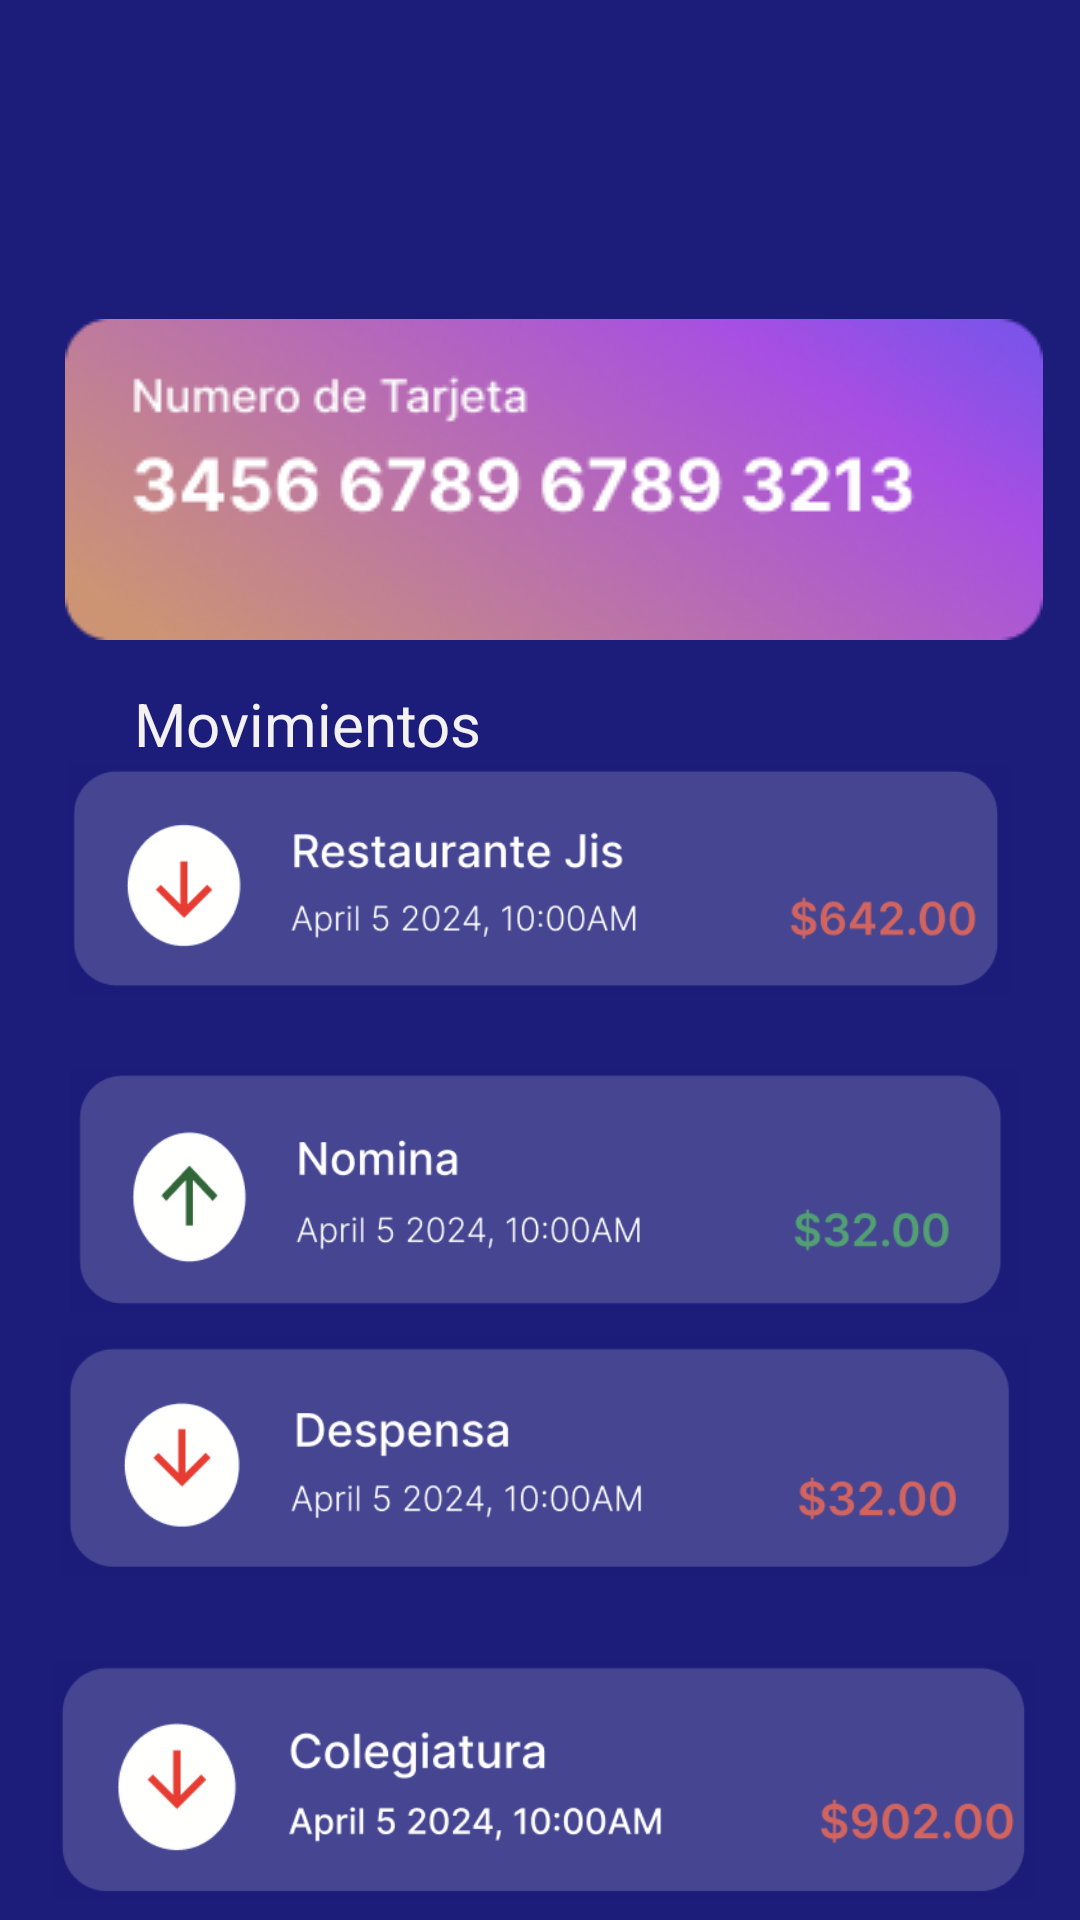

This screen was rendered from an Android layout file. Write that file and the resources it references.
<!-- AndroidManifest.xml: application theme Theme.LoginBiometria -->
<!-- res/layout/activity_home.xml -->
<?xml version="1.0" encoding="utf-8"?>
<androidx.constraintlayout.widget.ConstraintLayout xmlns:android="http://schemas.android.com/apk/res/android"
    xmlns:app="http://schemas.android.com/apk/res-auto"
    xmlns:tools="http://schemas.android.com/tools"
    android:id="@+id/main"
    android:layout_width="match_parent"
    android:layout_height="match_parent"
    android:background="#1C1C7A"
    tools:context=".Home">

    <TextView
        android:id="@+id/textView6"
        android:layout_width="wrap_content"
        android:layout_height="wrap_content"
        android:layout_marginBottom="668dp"
        android:text="Buenos días Ariel"
        android:textColor="#F4F1F1"
        android:textColorLink="@color/white"
        android:textSize="34sp"
        app:layout_constraintBottom_toBottomOf="parent"
        app:layout_constraintEnd_toEndOf="parent"
        app:layout_constraintStart_toStartOf="parent"
        app:layout_constraintTop_toBottomOf="@+id/imageView"
        app:layout_constraintVertical_bias="0.057" />

    <TextView
        android:id="@+id/textView7"
        android:layout_width="wrap_content"
        android:layout_height="wrap_content"
        android:layout_marginBottom="284dp"
        android:text="Movimientos"
        android:textColor="#F4F1F1"
        android:textColorLink="@color/white"
        android:textSize="20sp"
        app:layout_constraintBottom_toBottomOf="parent"
        app:layout_constraintEnd_toEndOf="parent"
        app:layout_constraintHorizontal_bias="0.183"
        app:layout_constraintStart_toStartOf="parent"
        app:layout_constraintTop_toBottomOf="@+id/imageView6"
        app:layout_constraintVertical_bias="0.123" />

    <ImageView
        android:id="@+id/imageView6"
        android:layout_width="wrap_content"
        android:layout_height="wrap_content"
        android:layout_marginBottom="388dp"
        app:layout_constraintBottom_toBottomOf="parent"
        app:layout_constraintEnd_toEndOf="parent"
        app:layout_constraintHorizontal_bias="0.635"
        app:layout_constraintStart_toStartOf="parent"
        app:layout_constraintTop_toBottomOf="@+id/imageView5"
        app:layout_constraintVertical_bias="0.393"
        app:srcCompat="@drawable/tarjeta" />

    <ImageView
        android:id="@+id/imageView7"
        android:layout_width="318dp"
        android:layout_height="77dp"
        app:layout_constraintBottom_toBottomOf="parent"
        app:layout_constraintEnd_toEndOf="parent"
        app:layout_constraintHorizontal_bias="0.494"
        app:layout_constraintStart_toStartOf="parent"
        app:layout_constraintTop_toBottomOf="@+id/imageView6"
        app:layout_constraintVertical_bias="0.117"
        app:srcCompat="@drawable/movimiento1" />

    <ImageView
        android:id="@+id/imageView8"
        android:layout_width="337dp"
        android:layout_height="81dp"
        app:layout_constraintBottom_toBottomOf="parent"
        app:layout_constraintEnd_toEndOf="parent"
        app:layout_constraintHorizontal_bias="0.554"
        app:layout_constraintStart_toStartOf="parent"
        app:layout_constraintTop_toBottomOf="@+id/imageView6"
        app:layout_constraintVertical_bias="0.415"
        app:srcCompat="@drawable/movimiento2" />

    <ImageView
        android:id="@+id/imageView9"
        android:layout_width="327dp"
        android:layout_height="80dp"
        android:layout_marginTop="196dp"
        app:layout_constraintBottom_toBottomOf="parent"
        app:layout_constraintEnd_toEndOf="parent"
        app:layout_constraintHorizontal_bias="0.559"
        app:layout_constraintStart_toStartOf="parent"
        app:layout_constraintTop_toBottomOf="@+id/imageView6"
        app:layout_constraintVertical_bias="0.242"
        app:srcCompat="@drawable/movimiento" />

    <ImageView
        android:id="@+id/imageView10"
        android:layout_width="327dp"
        android:layout_height="80dp"
        app:layout_constraintBottom_toBottomOf="parent"
        app:layout_constraintEnd_toEndOf="parent"
        app:layout_constraintHorizontal_bias="0.559"
        app:layout_constraintStart_toStartOf="parent"
        app:layout_constraintTop_toBottomOf="@+id/imageView6"
        app:layout_constraintVertical_bias="0.981"
        app:srcCompat="@drawable/movimiento4" />

    <ImageView
        android:id="@+id/imageView5"
        android:layout_width="wrap_content"
        android:layout_height="wrap_content"
        app:layout_constraintBottom_toBottomOf="parent"
        app:layout_constraintEnd_toEndOf="parent"
        app:layout_constraintHorizontal_bias="0.607"
        app:layout_constraintStart_toStartOf="parent"
        app:layout_constraintTop_toTopOf="parent"
        app:layout_constraintVertical_bias="0.127"
        app:srcCompat="@drawable/Saldo" />

</androidx.constraintlayout.widget.ConstraintLayout>
<!-- resources referenced by this layout -->
<resources>
  <!-- drawable movimiento: png bitmap (drawable, 18977 bytes) -->
  <!-- drawable movimiento1: png bitmap (drawable, 19844 bytes) -->
  <!-- drawable movimiento2: png bitmap (drawable, 18641 bytes) -->
  <!-- drawable movimiento4: png bitmap (drawable, 19542 bytes) -->
  <!-- drawable tarjeta: png bitmap (drawable, 40162 bytes) -->
  <style name="Theme.LoginBiometria" parent="Base.Theme.LoginBiometria" />
  <style name="Base.Theme.LoginBiometria" parent="Theme.Material3.DayNight.NoActionBar">
          
          
      </style>
  <!-- not gathered from this repository: default colours our renderer supplied (Android Studio template values) -->
  <color name="white">#FFFFFFFF</color>
</resources>
